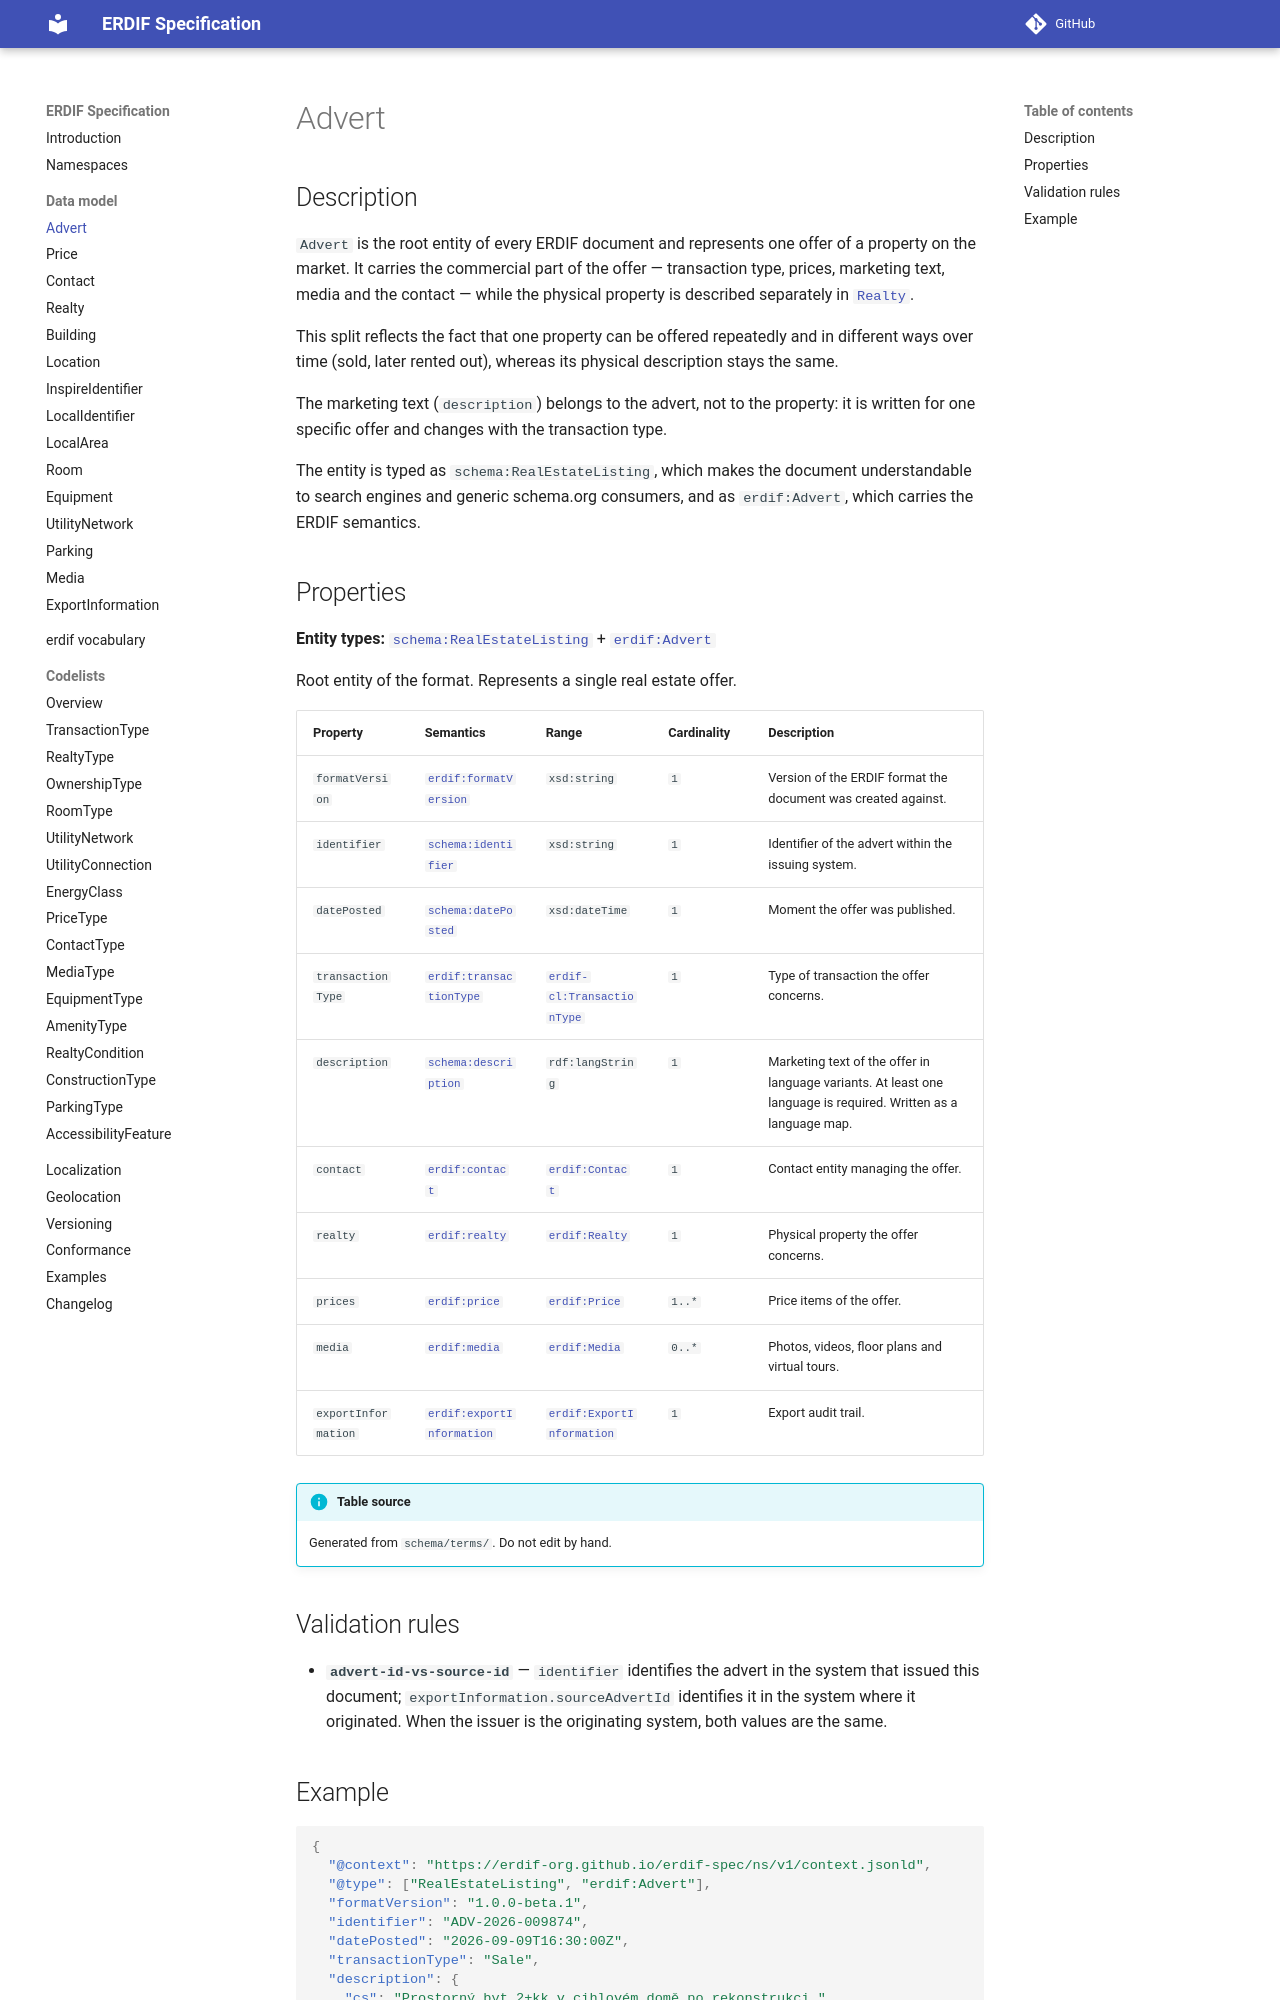

repository: erdif-org/erdif-spec · page: dev/model/advert/index.html · generator: mkdocs

# Advert

## Description

`Advert` is the root entity of every ERDIF document and represents one offer
of a property on the market. It carries the commercial part of the offer —
transaction type, prices, marketing text, media and the contact — while the
physical property is described separately in [`Realty`](realty.md).

This split reflects the fact that one property can be offered repeatedly and
in different ways over time (sold, later rented out), whereas its physical
description stays the same.

The marketing text (`description`) belongs to the advert, not to the
property: it is written for one specific offer and changes with the
transaction type.

The entity is typed as `schema:RealEstateListing`, which makes the document
understandable to search engines and generic schema.org consumers, and as
`erdif:Advert`, which carries the ERDIF semantics.

## Properties

--8<-- "_partials/terms-advert.md"

## Validation rules

--8<-- "_partials/rules-advert.md"
